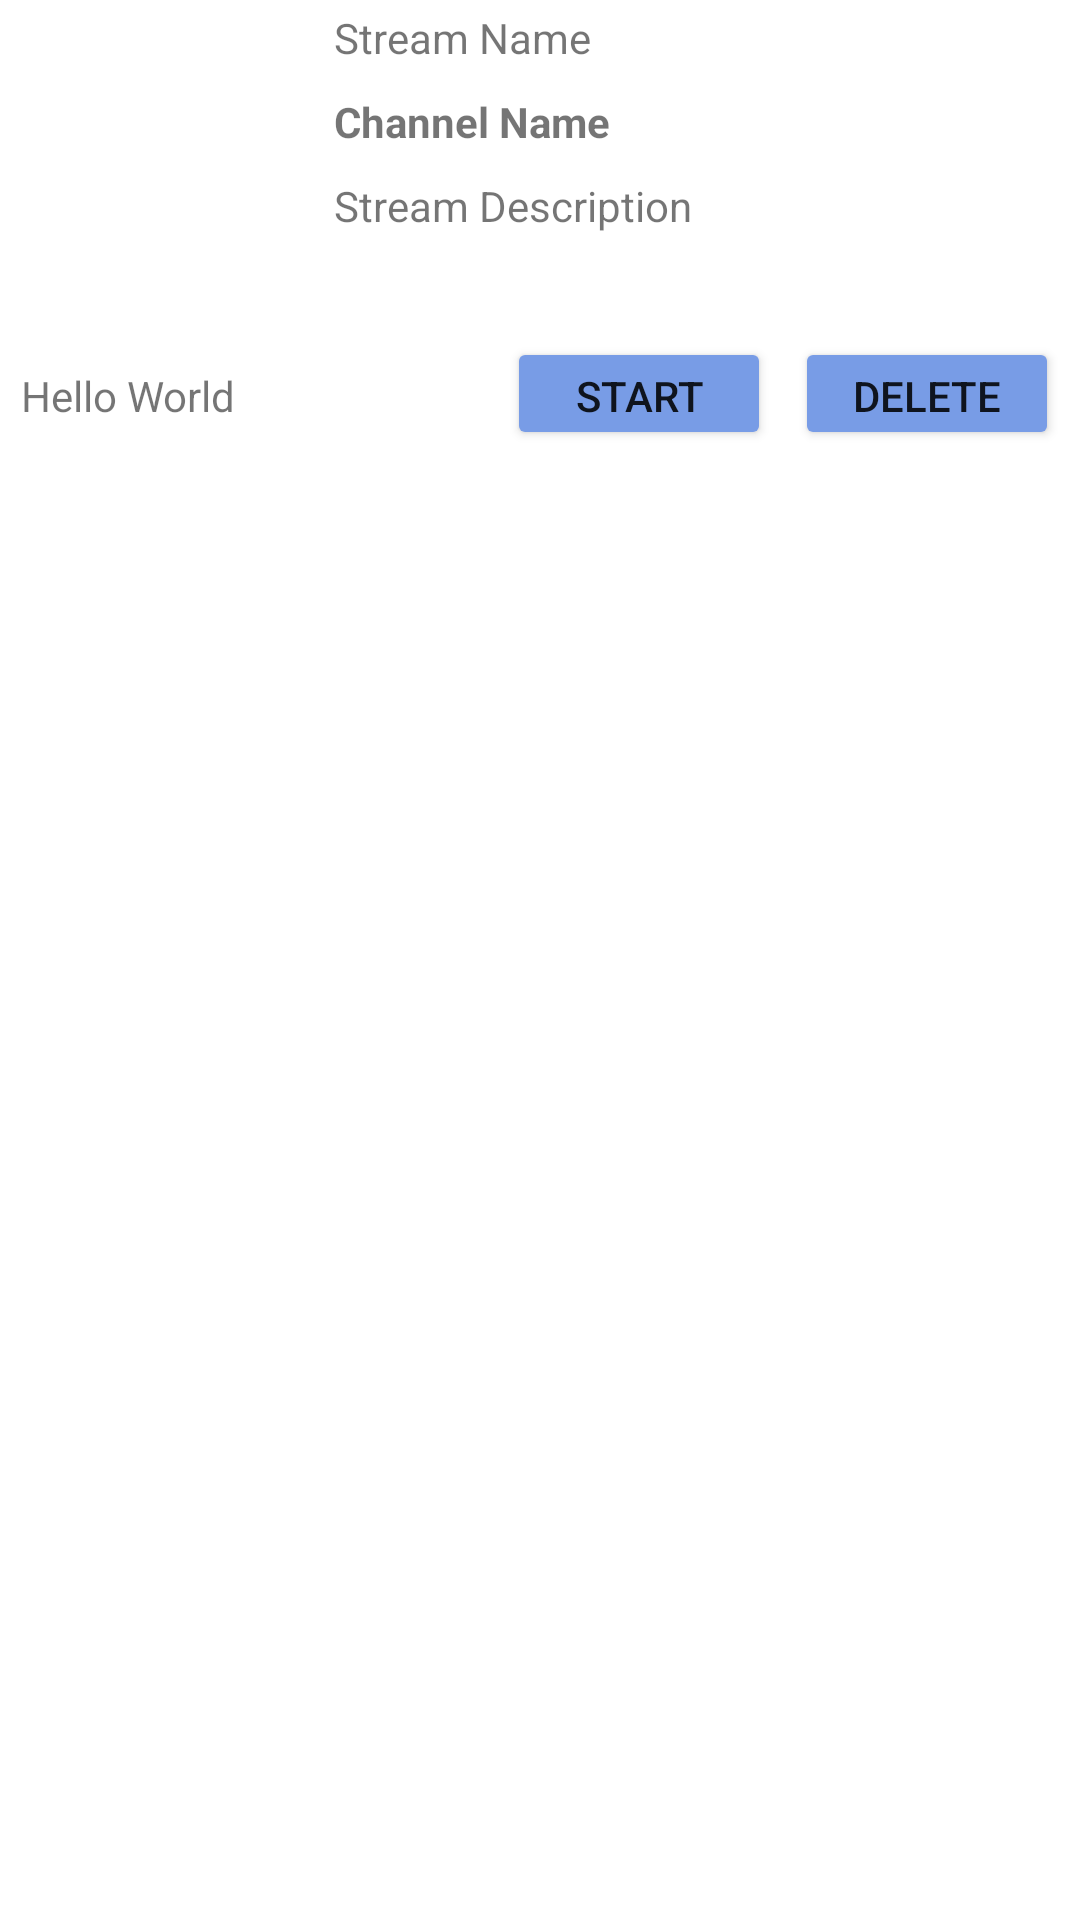

Android layout source for this screen:
<!-- AndroidManifest.xml: application theme Theme.LiveStreamApp -->
<!-- res/layout/my_stream_row.xml -->
<?xml version="1.0" encoding="utf-8"?>
<androidx.constraintlayout.widget.ConstraintLayout xmlns:android="http://schemas.android.com/apk/res/android"
    xmlns:tools="http://schemas.android.com/tools"
    android:layout_width="match_parent"
    android:layout_height="match_parent">

    <LinearLayout
        android:id="@+id/entire_row"
        android:layout_width="match_parent"
        android:layout_height="150dp"
        android:orientation="vertical"
        tools:ignore="MissingConstraints"
        android:layout_marginLeft="7dp"
        android:layout_marginTop="10dp"
        android:layout_marginBottom="10dp"
        android:layout_marginRight="7dp"
        tools:layout_editor_absoluteX="1dp"
        tools:layout_editor_absoluteY="1dp"
        android:descendantFocusability="blocksDescendants">

        <LinearLayout
            android:id="@+id/top_container"
            android:layout_width="match_parent"
            android:layout_height="0dp"
            android:layout_weight="3"
            android:orientation="horizontal">


            <ImageView
                android:id="@+id/imageView"
                android:layout_width="0dp"
                android:layout_height="wrap_content"
                android:layout_weight="1"
                tools:srcCompat="@tools:sample/avatars" />

            <LinearLayout
                android:id="@+id/text_fields"
                android:layout_width="0dp"
                android:layout_height="match_parent"
                android:layout_weight="3"
                android:orientation="vertical"
                android:paddingLeft="15dp">


                <TextView
                    android:id="@+id/stream_name"
                    android:layout_width="match_parent"
                    android:layout_height="0dp"
                    android:layout_weight="1"
                    android:padding="3dp"
                    android:text="Stream Name" />

                <TextView
                    android:id="@+id/channel_name"
                    android:layout_width="match_parent"
                    android:layout_height="0dp"
                    android:layout_weight="1"
                    android:padding="3dp"
                    android:text="Channel Name"
                    android:textStyle="bold" />

                <TextView
                    android:id="@+id/stream_desc"
                    android:layout_width="match_parent"
                    android:layout_height="0dp"
                    android:layout_weight="2"
                    android:padding="3dp"
                    android:text="Stream Description" />
            </LinearLayout>

        </LinearLayout>

        <LinearLayout
            android:id="@+id/bottom_container"
            android:layout_width="match_parent"
            android:layout_height="0dp"
            android:layout_weight="1"
            android:orientation="horizontal">

            <TextView
                android:id="@+id/date_of_stream"
                android:layout_width="0dp"
                android:layout_height="wrap_content"
                android:layout_weight="4"
                android:text="Hello World" />

            <Button
                android:id="@+id/btn_check_stream"
                android:layout_width="wrap_content"
                android:layout_height="wrap_content"
                android:backgroundTint="@color/light_Blue"
                android:text="Start"/>

            <Space
                android:layout_width="8dp"
                android:layout_height="1dp"/>

            <Button
                android:id="@+id/btn_delete_stream"
                android:layout_width="wrap_content"
                android:layout_height="wrap_content"
                android:backgroundTint="@color/light_Blue"
                android:text="Delete"/>
        </LinearLayout>
    </LinearLayout>

</androidx.constraintlayout.widget.ConstraintLayout>
<!-- resources referenced by this layout -->
<resources>
  <color name="light_Blue">#FF789CE6</color>
  <style name="Theme.LiveStreamApp" parent="Theme.MaterialComponents.DayNight.DarkActionBar">
          
          <item name="colorPrimary">@color/purple_500</item>
          <item name="colorPrimaryVariant">@color/purple_700</item>
          <item name="colorOnPrimary">@color/white</item>
          
          <item name="colorSecondary">@color/teal_200</item>
          <item name="colorSecondaryVariant">@color/teal_700</item>
          <item name="colorOnSecondary">@color/black</item>
          
          <item name="android:statusBarColor" tools:targetApi="l">?attr/colorPrimaryVariant</item>
          
      </style>
  <color name="purple_500">#FF6200EE</color>
  <color name="purple_700">#FF3700B3</color>
  <color name="white">#FFFFFFFF</color>
  <color name="teal_200">#FF03DAC5</color>
  <color name="teal_700">#FF018786</color>
  <color name="black">#FF000000</color>
</resources>
